Run: headless pygame with SDL's dummy video driver; simulated clock (each Clock.tick advances the game by its frame time, no real sleeping); random seed 0; keys injected as events and as key.get_pressed() state; no mouse input.
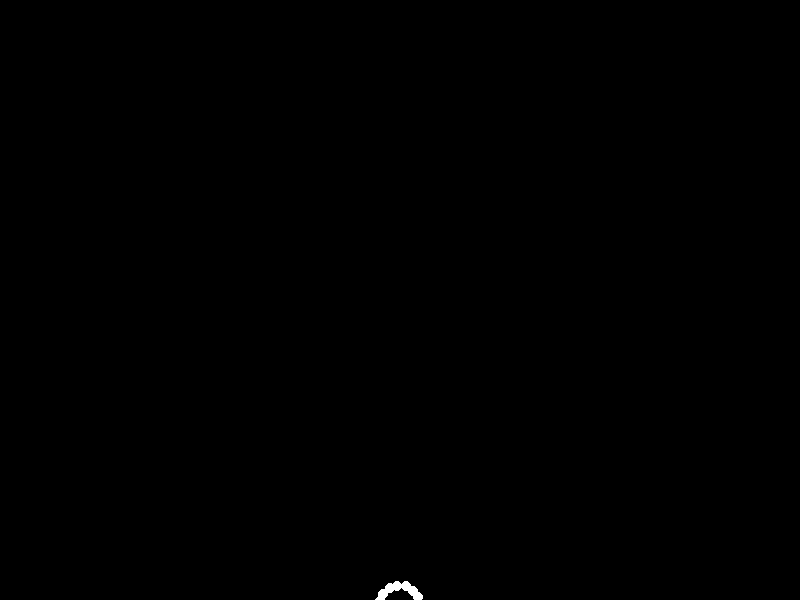
Frame 1 of 4 · flips 1–60 · no input
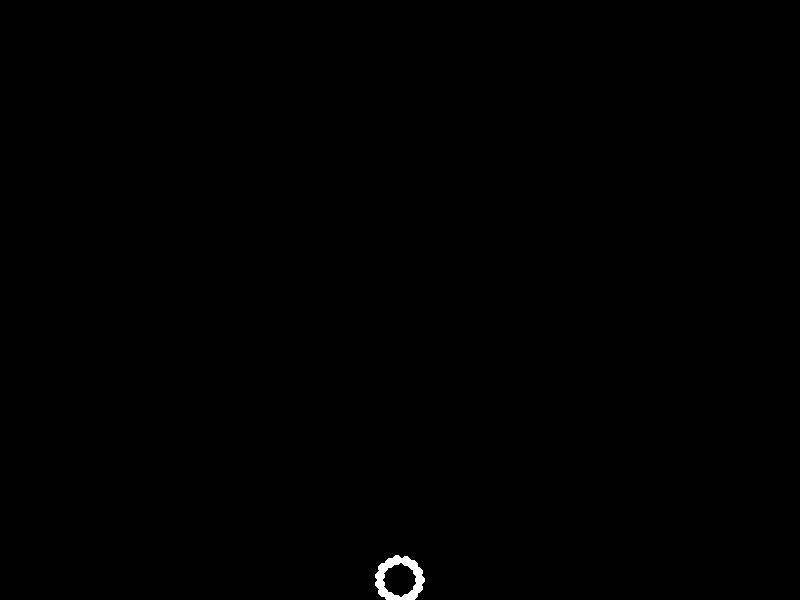
Frame 2 of 4 · flips 61–180 · tapped SPACE, RETURN · held RIGHT (→), D
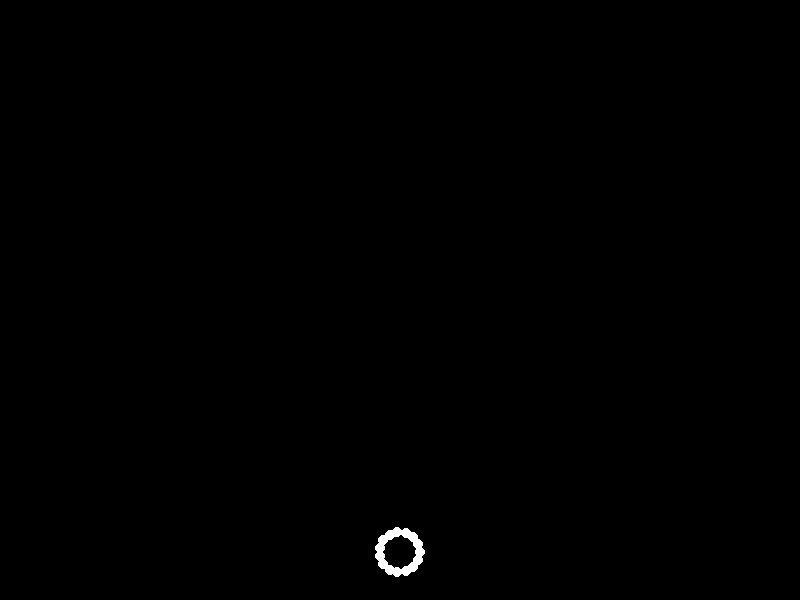
Frame 3 of 4 · flips 181–300 · held DOWN (↓), S
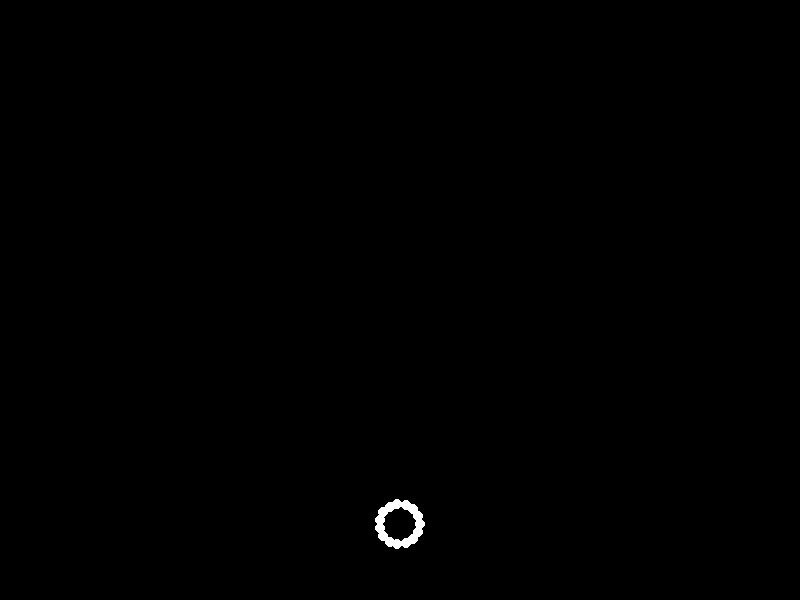
Frame 4 of 4 · flips 301–420 · held LEFT (←), A, UP (↑), W

The pygame program that drew these frames:


import pygame
import math

# Initialize Pygame
pygame.init()

# Screen dimensions
width, height = 800, 600
screen = pygame.display.set_mode((width, height))
pygame.display.set_caption("Biological Motion Animation")

# Colors
white = (255, 255, 255)
black = (0, 0, 0)

# Clock for controlling the frame rate
clock = pygame.time.Clock()
FPS = 60

# Parameters for the "happyman" jumping
radius = 20
amplitude = 100
frequency = 0.5
phase_shift = math.pi / 4

# Function to simulate the jumping motion of the "happyman"
def jumping_motion(t, amplitude, frequency, phase_shift):
    x = width // 2
    y = height - amplitude * math.sin(t * frequency + phase_shift) - 50
    return x, y

# Main loop
running = True
t = 0
while running:
    for event in pygame.event.get():
        if event.type == pygame.QUIT:
            running = False

    # Fill the screen with black
    screen.fill(black)

    # Update the jumping motion
    x, y = jumping_motion(t, amplitude, frequency, phase_shift)

    # Draw 15 point-lights around the "happyman"
    for i in range(15):
        angle = 2 * math.pi * i / 15
        offset_x = radius * math.cos(angle)
        offset_y = radius * math.sin(angle)
        point_light_x = x + offset_x
        point_light_y = y + offset_y
        pygame.draw.circle(screen, white, (int(point_light_x), int(point_light_y)), 5)

    # Update the display
    pygame.display.flip()

    # Increment time
    t += 0.1

    # Control the frame rate
    clock.tick(FPS)

pygame.quit()
